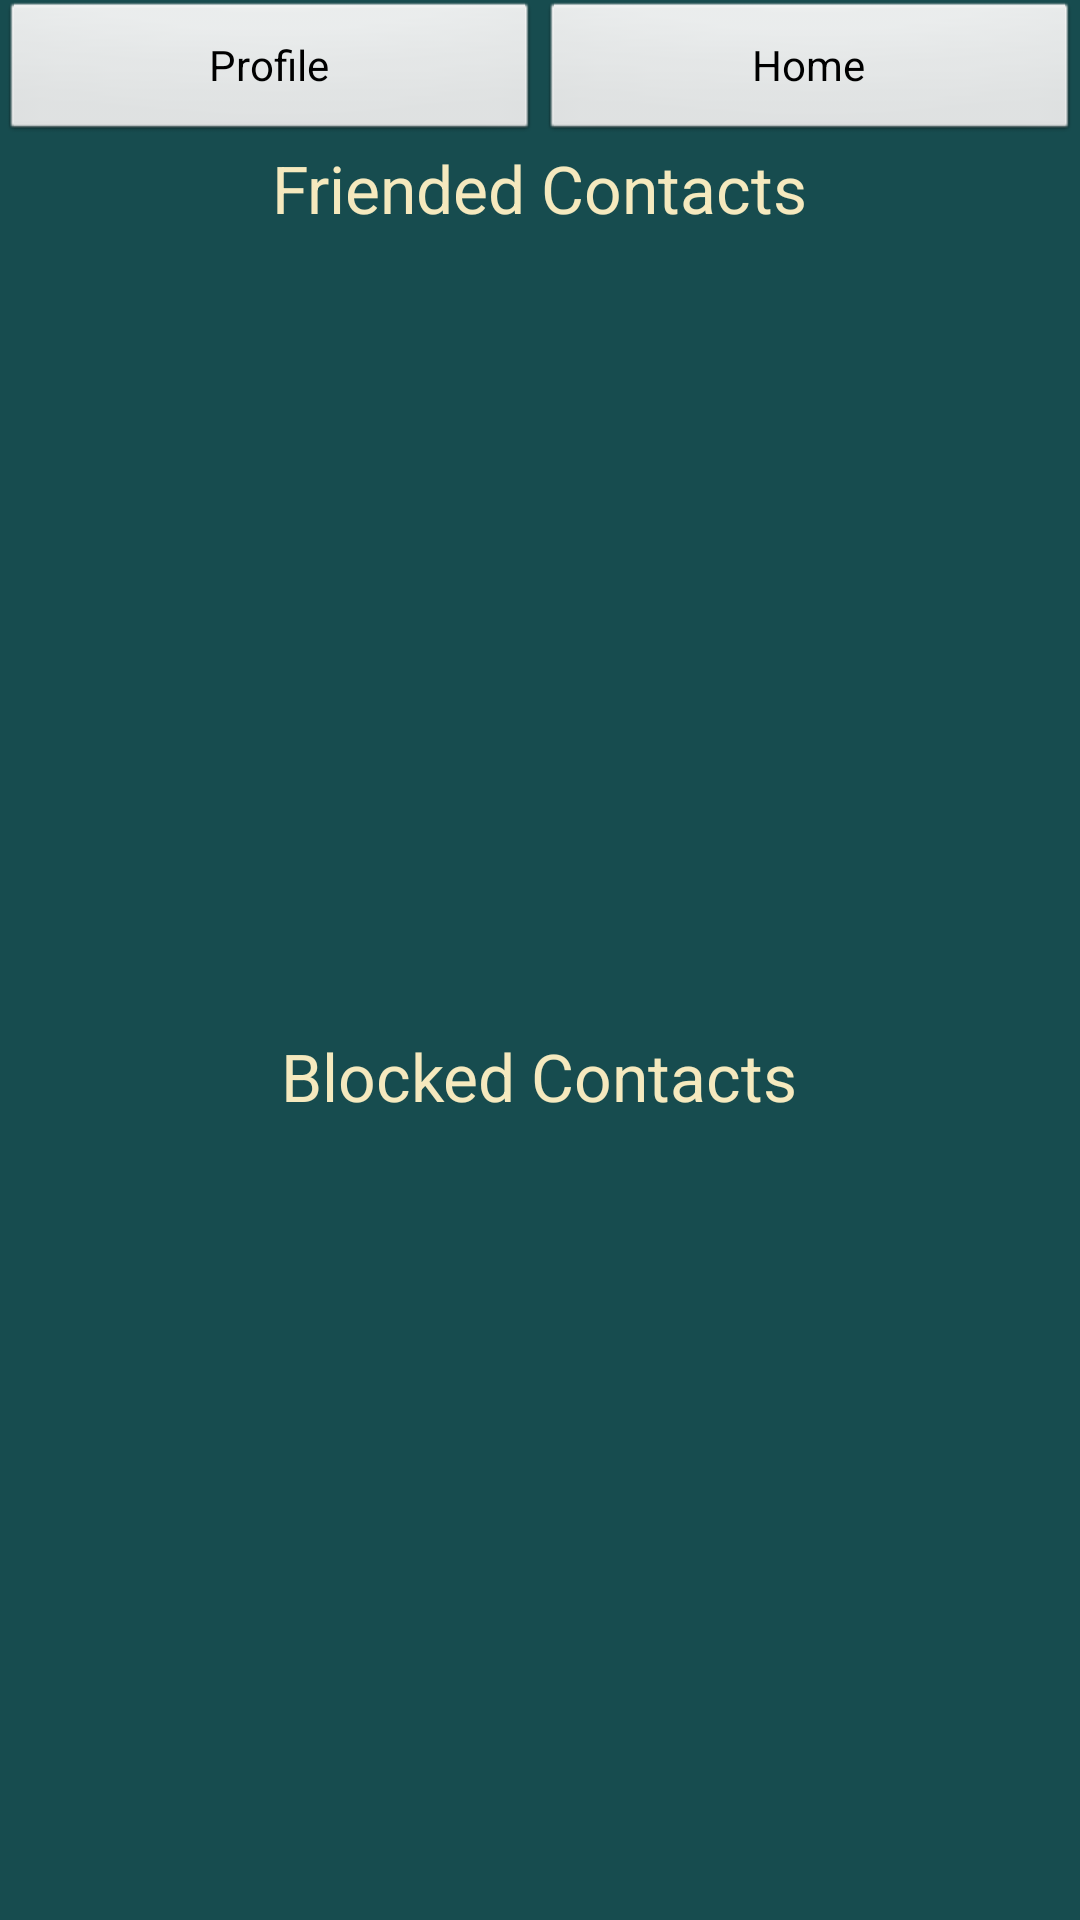

Here is an Android app screen rendered from its layout file. Give the layout XML and the strings, colors and styles it references.
<!-- AndroidManifest.xml: application theme AppTheme -->
<!-- res/layout/activity_ok_connect_contact.xml -->
<?xml version="1.0" encoding="utf-8"?>

<LinearLayout xmlns:android="http://schemas.android.com/apk/res/android"
    xmlns:tools="http://schemas.android.com/tools"
    android:layout_width="match_parent"
    android:layout_height="match_parent"
    android:orientation="vertical" 
    android:background="#174c4f"
    tools:context=".OkConnectContactActivity" >

    <LinearLayout
        android:layout_width="match_parent"
        android:layout_height="wrap_content" >

        <Button
            android:id="@+id/profile_button_from_contacts"
            android:layout_width="0dp"
            android:layout_height="wrap_content"
            android:layout_weight="1"
            android:onClick="toProfileActivity2"
            android:text="@string/profile_button_text" />

        <Button
            android:id="@+id/home_button_from_contacts"
            android:layout_width="0dp"
            android:layout_height="wrap_content"
            android:layout_weight="1"
            android:onClick="toHomeActivity"
            android:text="@string/home_button_text" />

    </LinearLayout>

    <LinearLayout
        android:layout_width="match_parent"
        android:layout_height="wrap_content" >
        
        <View
            android:layout_width="0dp"
            android:layout_height="0dp"
            android:layout_weight="1" />

        <TextView
            android:id="@+id/textView1"
            android:layout_width="wrap_content"
            android:layout_height="wrap_content"
            android:text="Friended Contacts"
            android:textAppearance="?android:attr/textAppearanceLarge" />
        
        <View 
            android:layout_width="0dp"
            android:layout_height="0dp"
            android:layout_weight="1" />

    </LinearLayout>

    <ListView
        android:id="@+id/friended_listview"
        android:layout_width="match_parent"
        android:layout_height="0dp"
        android:layout_weight="1" >
    </ListView>

    <LinearLayout
        android:layout_width="match_parent"
        android:layout_height="wrap_content" >
        
        <View 
            android:layout_width="0dp"
            android:layout_height="0dp"
            android:layout_weight="1" />

        <TextView
            android:id="@+id/textView2"
            android:layout_width="wrap_content"
            android:layout_height="wrap_content"
            android:text="Blocked Contacts"
            android:textAppearance="?android:attr/textAppearanceLarge" />
        
        <View 
            android:layout_width="0dp"
            android:layout_height="0dp"
            android:layout_weight="1" />

    </LinearLayout>

    <ListView
        android:id="@+id/blocked_listview"
        android:layout_width="match_parent"
        android:layout_height="0dp"
        android:layout_weight="1" >
    </ListView>

</LinearLayout>
<!-- resources referenced by this layout -->
<resources>
  <string name="home_button_text">Home</string>
  <string name="profile_button_text">Profile</string>
  <style name="AppTheme" parent="AppBaseTheme">
          <item name="android:textColor">#f5e9be</item>
          
      </style>
  <style name="AppBaseTheme" parent="android:Theme.Light">
          
      </style>
</resources>
